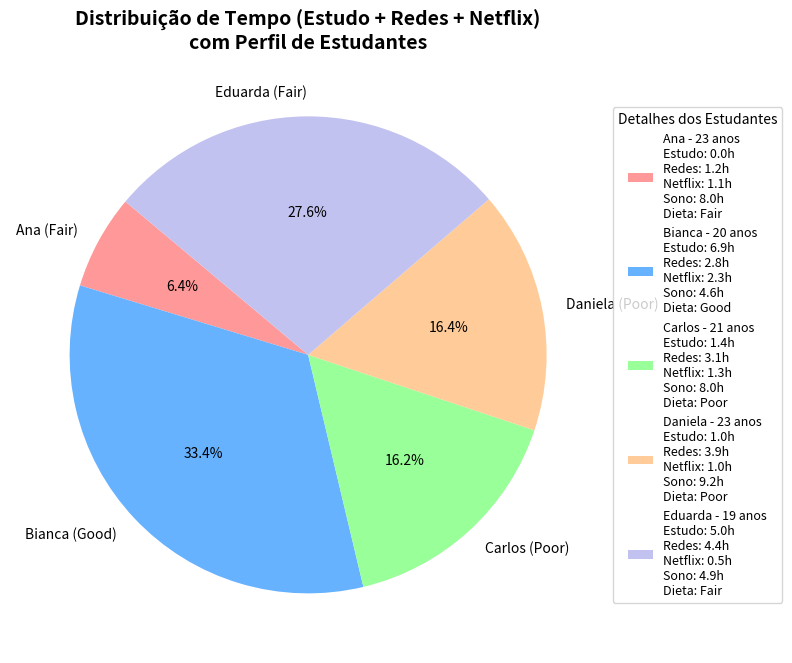

This chart was generated by the following Python code:
import matplotlib.pyplot as plt

# Dados com nomes e contexto
dados = [
    ["Ana",     "S1000", 23, "Female", 0.0, 1.2, 1.1, "No", 85.0, 8.0, "Fair"],
    ["Bianca",  "S1001", 20, "Female", 6.9, 2.8, 2.3, "No", 97.3, 4.6, "Good"],
    ["Carlos",  "S1002", 21, "Male",   1.4, 3.1, 1.3, "No", 94.8, 8.0, "Poor"],
    ["Daniela", "S1003", 23, "Female", 1.0, 3.9, 1.0, "No", 71.0, 9.2, "Poor"],
    ["Eduarda", "S1004", 19, "Female", 5.0, 4.4, 0.5, "No", 90.9, 4.9, "Fair"]
]

# Rótulos principais
rotulos = [f"{linha[0]} ({linha[-1]})" for linha in dados]

# Valores (soma de estudo, redes e Netflix)
valores = [sum(linha[4:7]) for linha in dados]

# Cores personalizadas
cores = ['#FF9999','#66B2FF','#99FF99','#FFCC99','#C2C2F0']

# Detalhes adicionais para a legenda
detalhes = [
    f"{linha[0]} - {linha[2]} anos\nEstudo: {linha[4]}h\nRedes: {linha[5]}h\nNetflix: {linha[6]}h\nSono: {linha[9]}h\nDieta: {linha[-1]}"
    for linha in dados
]

# Criar o gráfico
fig, ax = plt.subplots(figsize=(8, 8))
wedges, texts, autotexts = ax.pie(
    valores,
    labels=rotulos,
    autopct='%1.1f%%',
    startangle=140,
    colors=cores,
    textprops=dict(color="black", fontsize=10)
)

# Legenda ao lado com informações detalhadas
ax.legend(wedges, detalhes, title="Detalhes dos Estudantes", loc="center left", bbox_to_anchor=(1, 0.5), fontsize=9)

# Título e estilo
ax.set_title("Distribuição de Tempo (Estudo + Redes + Netflix)\ncom Perfil de Estudantes", fontsize=14, fontweight='bold')
plt.tight_layout()
plt.show()
